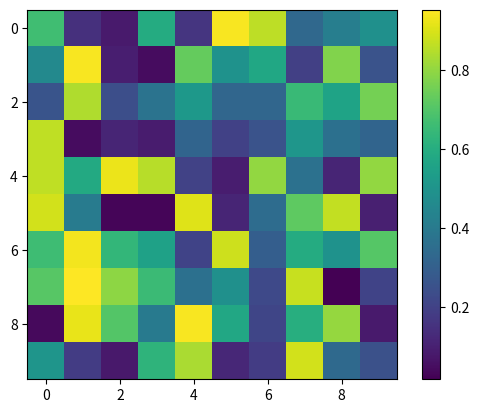

The script that saved this image: (Note: this script raises an exception after producing the figure.)
import matplotlib.pyplot as plt
import numpy as np
data = np.random.rand(10, 10)
im = plt.imshow(data, cmap='viridis')
cbar = plt.colorbar(im)
ticks = np.arange(0, 1.1, 0.2)
cbar.set_ticks(ticks, update_ticks=None, labels=None)
